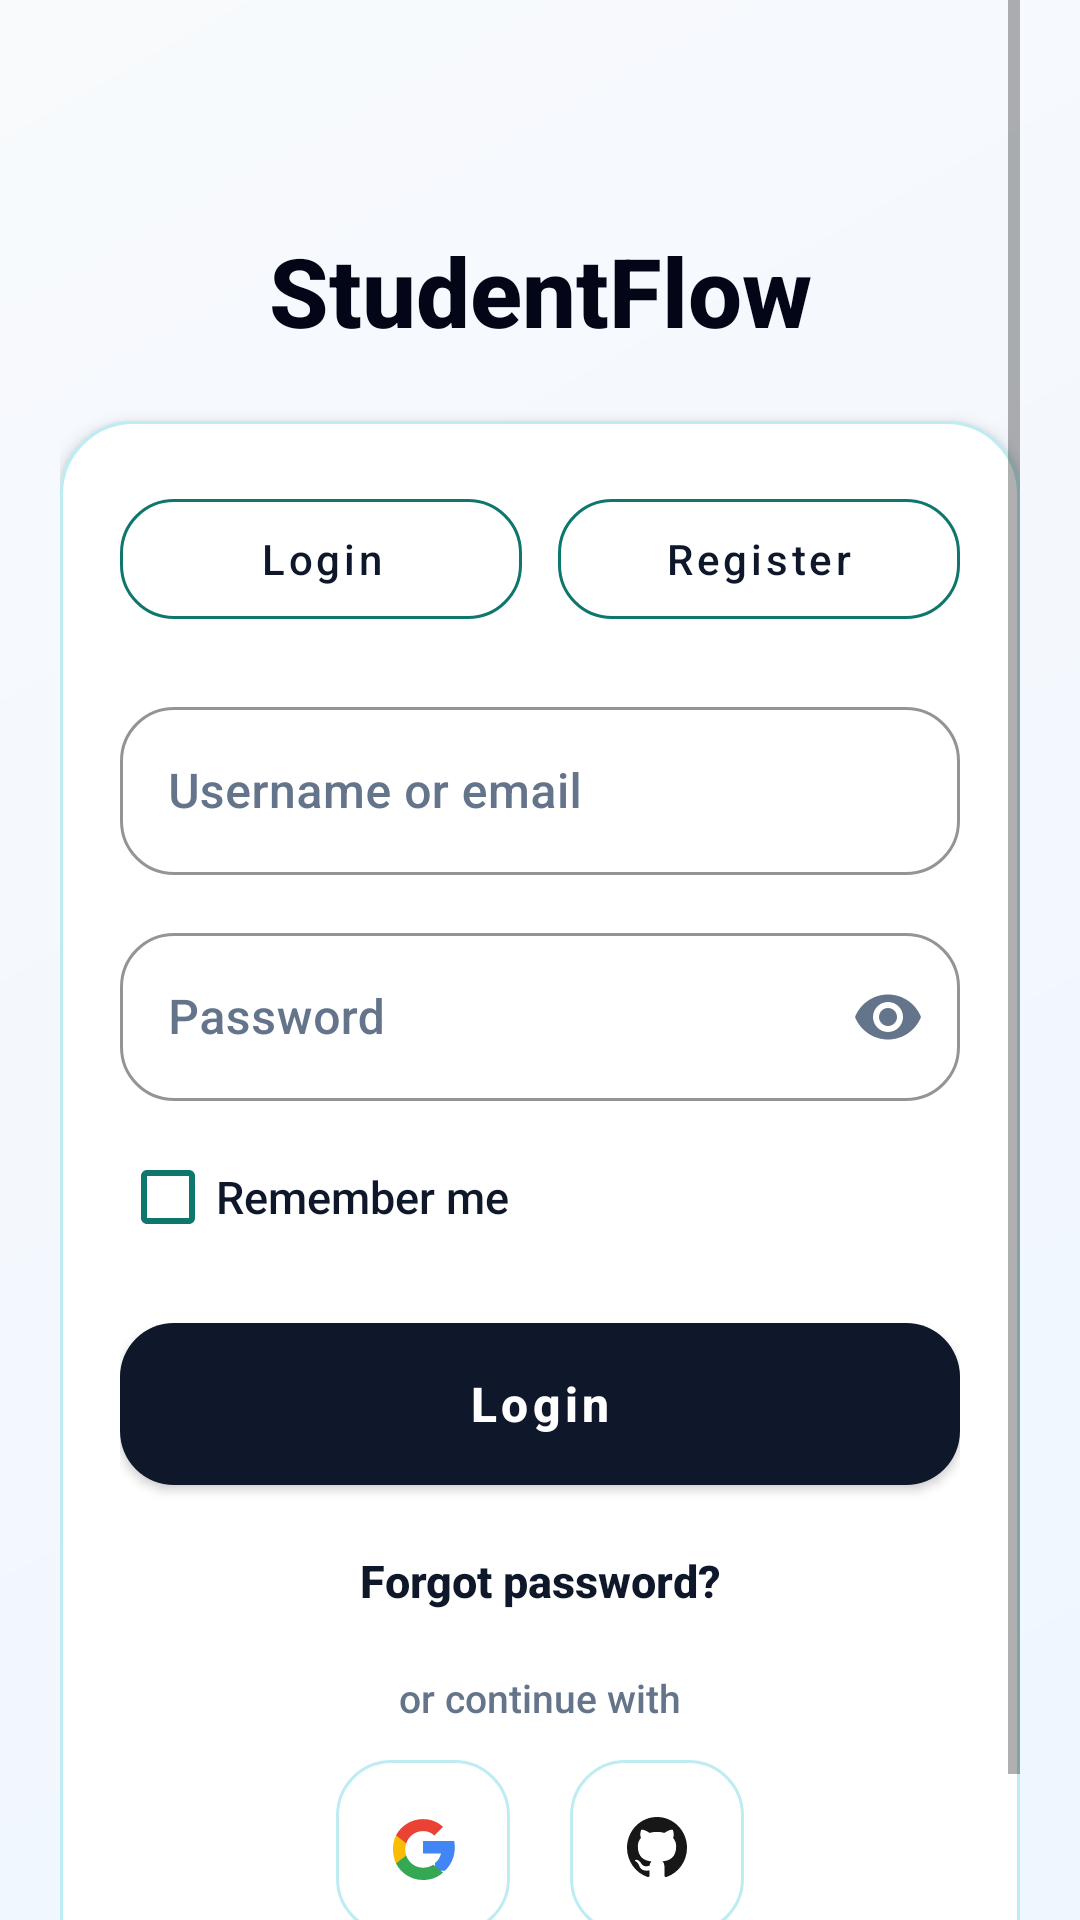

Here is an Android app screen rendered from its layout file. Give the layout XML and the strings, colors and styles it references.
<!-- AndroidManifest.xml: application theme Theme.StudentFlow -->
<!-- res/layout/activity_login.xml -->
<ScrollView xmlns:android="http://schemas.android.com/apk/res/android"
    xmlns:app="http://schemas.android.com/apk/res-auto"
    android:layout_width="match_parent"
    android:layout_height="match_parent"
    android:background="@drawable/bg_auth_shell"
    android:clipToPadding="false"
    android:fillViewport="true"
    android:paddingStart="20dp"
    android:paddingEnd="20dp">

    <LinearLayout
        android:layout_width="match_parent"
        android:layout_height="wrap_content"
        android:layout_gravity="center"
        android:orientation="vertical"
        android:paddingTop="28dp"
        android:paddingBottom="28dp">

        <ImageView
            android:layout_width="86dp"
            android:layout_height="86dp"
            android:layout_gravity="center_horizontal"
            android:adjustViewBounds="true"
            android:contentDescription="@string/app_name"
            android:src="@drawable/studentflow_logo" />

        <TextView
            android:layout_width="match_parent"
            android:layout_height="wrap_content"
            android:layout_marginTop="14dp"
            android:gravity="center"
            android:text="StudentFlow"
            android:textColor="@color/studentflow_primary_dark"
            android:textSize="32sp"
            android:textStyle="bold" />

        <TextView
            android:visibility="gone"
            android:layout_width="wrap_content"
            android:layout_height="40dp"
            android:layout_gravity="center_horizontal"
            android:layout_marginTop="10dp"
            android:background="@drawable/bg_auth_chip"
            android:gravity="center"
            android:minWidth="196dp"
            android:paddingStart="18dp"
            android:paddingEnd="18dp"
            android:text="Teacher tools and student access"
            android:textColor="@color/studentflow_primary_dark"
            android:textSize="13sp"
            android:textStyle="bold" />

        <LinearLayout
            android:id="@+id/authPanel"
            android:layout_width="match_parent"
            android:layout_height="wrap_content"
            android:layout_marginTop="22dp"
            android:background="@drawable/bg_auth_panel"
            android:elevation="3dp"
            android:orientation="vertical"
            android:padding="20dp">

            <LinearLayout
                android:layout_width="match_parent"
                android:layout_height="wrap_content"
                android:baselineAligned="false"
                android:orientation="horizontal">

                <com.google.android.material.button.MaterialButton
                    android:id="@+id/showLoginButton"
                    style="@style/StudentFlow.AuthToggle"
                    android:layout_width="0dp"
                    android:layout_height="52dp"
                    android:layout_marginEnd="6dp"
                    android:layout_weight="1"
                    android:text="Login"
                    android:textAllCaps="false" />

                <com.google.android.material.button.MaterialButton
                    android:id="@+id/showRegisterButton"
                    style="@style/StudentFlow.AuthToggle"
                    android:layout_width="0dp"
                    android:layout_height="52dp"
                    android:layout_marginStart="6dp"
                    android:layout_weight="1"
                    android:text="Register"
                    android:textAllCaps="false" />
            </LinearLayout>

            <com.google.android.material.textfield.TextInputLayout
                android:id="@+id/nameLayout"
                style="@style/StudentFlow.TextInput"
                android:layout_width="match_parent"
                android:layout_height="wrap_content"
                android:layout_marginTop="18dp"
                android:hint="Full name"
                android:visibility="gone"
                app:boxBackgroundMode="outline">

                <com.google.android.material.textfield.TextInputEditText
                    android:id="@+id/nameInput"
                    android:layout_width="match_parent"
                    android:layout_height="wrap_content"
                    android:inputType="textPersonName"
                    android:minHeight="56dp"
                    android:textColor="@color/studentflow_text"
                    android:textSize="16sp" />
            </com.google.android.material.textfield.TextInputLayout>

            <com.google.android.material.textfield.TextInputLayout
                android:id="@+id/usernameLayout"
                style="@style/StudentFlow.TextInput"
                android:layout_width="match_parent"
                android:layout_height="wrap_content"
                android:layout_marginTop="18dp"
                android:hint="Username or email"
                app:boxBackgroundMode="outline">

                <com.google.android.material.textfield.TextInputEditText
                    android:id="@+id/usernameInput"
                    android:layout_width="match_parent"
                    android:layout_height="wrap_content"
                    android:inputType="textEmailAddress"
                    android:minHeight="56dp"
                    android:textColor="@color/studentflow_text"
                    android:textSize="16sp" />
            </com.google.android.material.textfield.TextInputLayout>

            <com.google.android.material.textfield.TextInputLayout
                android:id="@+id/passwordLayout"
                style="@style/StudentFlow.TextInput"
                android:layout_width="match_parent"
                android:layout_height="wrap_content"
                android:layout_marginTop="14dp"
                android:hint="Password"
                app:boxBackgroundMode="outline"
                app:endIconTint="@color/studentflow_text_muted"
                app:endIconMode="password_toggle">

                <com.google.android.material.textfield.TextInputEditText
                    android:id="@+id/passwordInput"
                    android:layout_width="match_parent"
                    android:layout_height="wrap_content"
                    android:inputType="textPassword"
                    android:minHeight="56dp"
                    android:textColor="@color/studentflow_text"
                    android:textSize="16sp" />
            </com.google.android.material.textfield.TextInputLayout>

            <com.google.android.material.textfield.TextInputLayout
                android:id="@+id/confirmPasswordLayout"
                style="@style/StudentFlow.TextInput"
                android:layout_width="match_parent"
                android:layout_height="wrap_content"
                android:layout_marginTop="14dp"
                android:hint="Confirm password"
                android:visibility="gone"
                app:boxBackgroundMode="outline"
                app:endIconTint="@color/studentflow_text_muted"
                app:endIconMode="password_toggle">

                <com.google.android.material.textfield.TextInputEditText
                    android:id="@+id/confirmPasswordInput"
                    android:layout_width="match_parent"
                    android:layout_height="wrap_content"
                    android:inputType="textPassword"
                    android:minHeight="56dp"
                    android:textColor="@color/studentflow_text"
                    android:textSize="16sp" />
            </com.google.android.material.textfield.TextInputLayout>

            <CheckBox
                android:id="@+id/rememberMeCheckbox"
                android:layout_width="match_parent"
                android:layout_height="48dp"
                android:layout_marginTop="8dp"
                android:buttonTint="@color/studentflow_accent"
                android:text="Remember me"
                android:textColor="@color/studentflow_text"
                android:textSize="15sp" />

            <com.google.android.material.button.MaterialButton
                android:id="@+id/loginButton"
                style="@style/StudentFlow.PrimaryButton"
                android:layout_width="match_parent"
                android:layout_height="54dp"
                android:layout_marginTop="18dp"
                android:text="@string/login"
                android:textAllCaps="false"
                android:textSize="16sp"
                android:textStyle="bold" />

            <TextView
                android:id="@+id/forgotPasswordButton"
                android:layout_width="match_parent"
                android:layout_height="48dp"
                android:layout_marginTop="8dp"
                android:gravity="center"
                android:text="Forgot password?"
                android:textColor="@color/studentflow_primary"
                android:textSize="15sp"
                android:textStyle="bold" />

            <TextView
                android:layout_width="match_parent"
                android:layout_height="wrap_content"
                android:layout_marginTop="6dp"
                android:gravity="center"
                android:text="or continue with"
                android:textColor="@color/studentflow_text_muted"
                android:textSize="13sp" />

            <LinearLayout
                android:id="@+id/socialRow"
                android:layout_width="match_parent"
                android:layout_height="wrap_content"
                android:layout_marginTop="12dp"
                android:gravity="center"
                android:orientation="horizontal">

                <ImageButton
                    android:id="@+id/googleLoginButton"
                    android:layout_width="58dp"
                    android:layout_height="58dp"
                    android:layout_marginEnd="10dp"
                    android:background="@drawable/bg_social_icon"
                    android:contentDescription="Google"
                    android:padding="16dp"
                    android:scaleType="centerInside"
                    android:src="@drawable/ic_google" />

                <ImageButton
                    android:id="@+id/githubLoginButton"
                    android:layout_width="58dp"
                    android:layout_height="58dp"
                    android:layout_marginStart="10dp"
                    android:background="@drawable/bg_social_icon"
                    android:contentDescription="GitHub"
                    android:padding="16dp"
                    android:scaleType="centerInside"
                    android:src="@drawable/ic_github" />
            </LinearLayout>

        </LinearLayout>
    </LinearLayout>
</ScrollView>
<!-- resources referenced by this layout -->
<resources>
  <color name="studentflow_accent">#0F766E</color>
  <color name="studentflow_primary">#0F172A</color>
  <color name="studentflow_primary_dark">#020617</color>
  <color name="studentflow_text">#0F172A</color>
  <color name="studentflow_text_muted">#64748B</color>
  <!-- drawable bg_auth_chip (drawable) -->
  <shape xmlns:android="http://schemas.android.com/apk/res/android">
      <solid android:color="#E6FAFD" />
      <corners android:radius="999dp" />
      <stroke
          android:width="1dp"
          android:color="#A5F3FC" />
  </shape>
  <!-- drawable bg_auth_panel (drawable) -->
  <shape xmlns:android="http://schemas.android.com/apk/res/android">
      <solid android:color="@color/studentflow_field" />
      <corners android:radius="24dp" />
      <stroke
          android:width="1dp"
          android:color="#BDECF3" />
  </shape>
  <!-- drawable bg_auth_shell (drawable) -->
  <shape xmlns:android="http://schemas.android.com/apk/res/android">
      <gradient
          android:angle="135"
          android:endColor="@color/studentflow_surface"
          android:startColor="@color/studentflow_surface_alt"
          android:type="linear" />
  </shape>
  <!-- drawable bg_social_icon (drawable) -->
  <selector xmlns:android="http://schemas.android.com/apk/res/android">
      <item android:state_pressed="true">
          <shape>
              <solid android:color="#D8F3F8" />
              <corners android:radius="18dp" />
              <stroke
                  android:width="1dp"
                  android:color="@color/studentflow_primary" />
          </shape>
      </item>
      <item>
          <shape>
              <solid android:color="@color/studentflow_field" />
              <corners android:radius="18dp" />
              <stroke
                  android:width="1dp"
                  android:color="#BDECF3" />
          </shape>
      </item>
  </selector>
  <string name="app_name">StudentFlow</string>
  <string name="login">Login</string>
  <style name="StudentFlow.AuthToggle" parent="Widget.MaterialComponents.Button.OutlinedButton">
          <item name="strokeColor">@color/studentflow_border_active</item>
          <item name="android:textColor">@color/studentflow_primary</item>
          <item name="backgroundTint">@color/studentflow_field</item>
          <item name="cornerRadius">18dp</item>
          <item name="android:minHeight">48dp</item>
      </style>
  <style name="StudentFlow.PrimaryButton" parent="Widget.MaterialComponents.Button">
          <item name="backgroundTint">@color/studentflow_primary</item>
          <item name="android:textColor">@android:color/white</item>
          <item name="cornerRadius">18dp</item>
          <item name="android:minHeight">52dp</item>
          <item name="android:insetTop">0dp</item>
          <item name="android:insetBottom">0dp</item>
      </style>
  <color name="studentflow_field">#FFFFFF</color>
  <color name="studentflow_surface">#F8FAFC</color>
  <color name="studentflow_surface_alt">#EFF6FF</color>
  <color name="studentflow_border_active">#0F766E</color>
  <style name="StudentFlow.ActivityAnimation" parent="@android:style/Animation.Activity">
          <item name="android:activityOpenEnterAnimation">@anim/sf_enter</item>
          <item name="android:activityOpenExitAnimation">@anim/sf_exit</item>
          <item name="android:activityCloseEnterAnimation">@anim/sf_pop_enter</item>
          <item name="android:activityCloseExitAnimation">@anim/sf_pop_exit</item>
          <item name="android:taskOpenEnterAnimation">@anim/sf_enter</item>
          <item name="android:taskOpenExitAnimation">@anim/sf_exit</item>
          <item name="android:taskCloseEnterAnimation">@anim/sf_pop_enter</item>
          <item name="android:taskCloseExitAnimation">@anim/sf_pop_exit</item>
      </style>
</resources>
